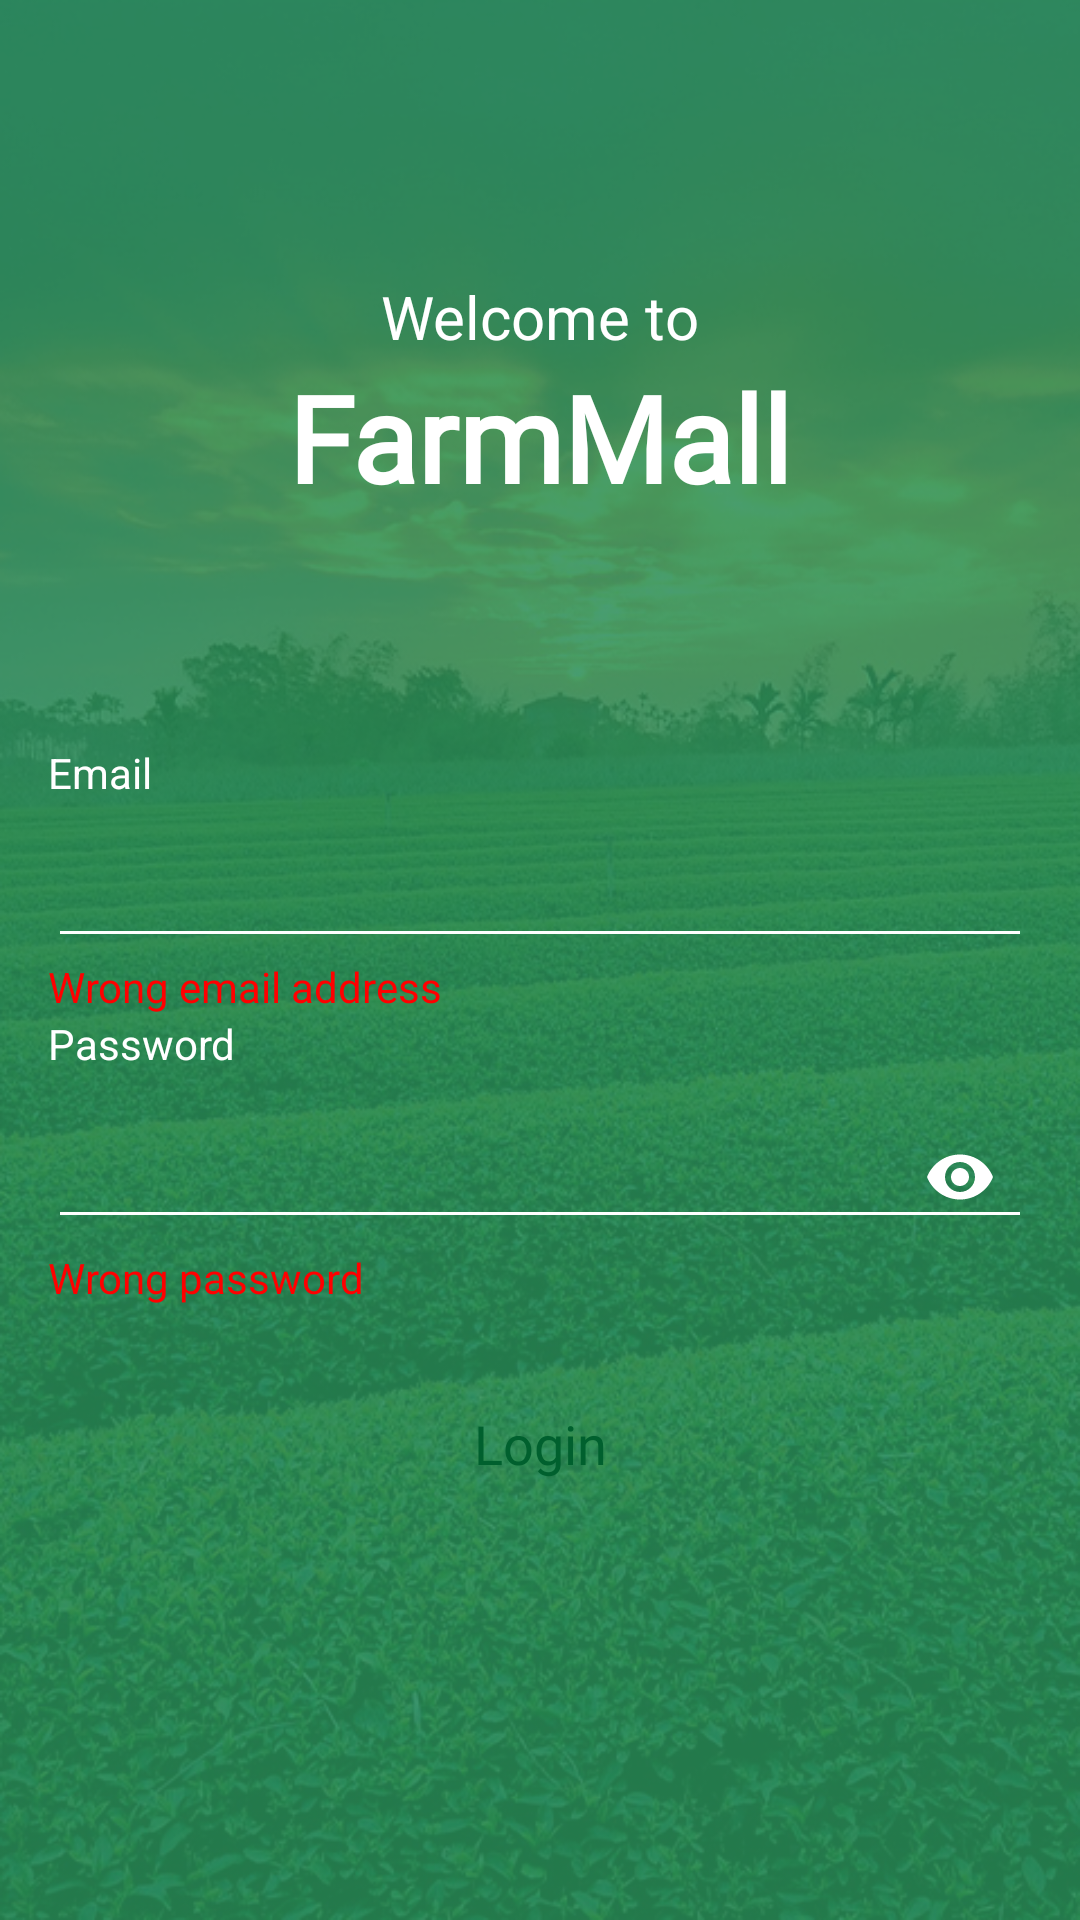

Layout XML and referenced resources for this Android screen:
<!-- AndroidManifest.xml: application theme AppTheme -->
<!-- res/layout/login_activity.xml -->
<?xml version="1.0" encoding="utf-8"?>
<layout xmlns:tools="http://schemas.android.com/tools"
    xmlns:android="http://schemas.android.com/apk/res/android"
    xmlns:app="http://schemas.android.com/apk/res-auto">


    <androidx.constraintlayout.widget.ConstraintLayout
        android:layout_width="match_parent"
        android:layout_height="match_parent"
        android:background="@drawable/backgroundimg">

        <TextView
            android:id="@+id/welcome"
            android:layout_width="wrap_content"
            android:layout_height="wrap_content"
            android:text="@string/welcome_to"
            android:textColor="@color/colorWhite"
            android:textSize="20sp"
            app:layout_constraintBottom_toBottomOf="parent"
            app:layout_constraintLeft_toLeftOf="parent"
            app:layout_constraintRight_toRightOf="parent"
            app:layout_constraintTop_toTopOf="parent"
            app:layout_constraintVertical_bias="0.150" />

        <TextView
            android:id="@+id/companyName"
            android:layout_width="wrap_content"
            android:layout_height="wrap_content"
            android:text="@string/companyName"
            android:textColor="@color/colorWhite"
            android:fontFamily="@font/lobster"
            android:textSize="40sp"
            android:textStyle="bold"
            app:layout_constraintEnd_toEndOf="parent"
            app:layout_constraintStart_toStartOf="parent"
            app:layout_constraintTop_toBottomOf="@+id/welcome" />

        <ImageView
            android:layout_width="50dp"
            android:layout_height="50dp"
            android:src="@drawable/rocket"
            app:layout_constraintStart_toEndOf="@id/companyName"
            app:layout_constraintBottom_toBottomOf="@+id/companyName"
            app:layout_constraintTop_toTopOf="@+id/companyName"
            tools:layout_editor_absoluteX="297dp" />

        <LinearLayout
            android:id="@+id/editTextField"
            android:layout_width="match_parent"
            android:layout_height="wrap_content"
            android:layout_margin="16dp"
            android:orientation="vertical"
            app:layout_constraintBottom_toBottomOf="parent"
            app:layout_constraintEnd_toEndOf="parent"
            app:layout_constraintStart_toStartOf="parent"
            app:layout_constraintTop_toBottomOf="@id/welcome">

            <TextView
                android:layout_width="wrap_content"
                android:layout_height="wrap_content"
                android:text="@string/email"
                android:textColor="@color/colorWhite" />

            <com.google.android.material.textfield.TextInputLayout
                android:layout_width="match_parent"
                android:layout_height="wrap_content"
                android:textColorHint="@color/colorWhite">

                <androidx.appcompat.widget.AppCompatEditText
                    android:id="@+id/email"
                    android:layout_width="match_parent"
                    android:layout_height="wrap_content"
                    android:backgroundTint="@color/colorWhite"
                    android:singleLine="true"
                    android:textColor="@color/colorWhite" />
            </com.google.android.material.textfield.TextInputLayout>

            <TextView
                android:id="@+id/wrongEmail"
                android:layout_width="wrap_content"
                android:layout_height="wrap_content"
                android:text="@string/wrong_email_address"
                android:textColor="@color/wrong" />

            <TextView
                android:layout_width="wrap_content"
                android:layout_height="wrap_content"
                android:text="@string/password"
                android:textColor="@color/colorWhite" />

            <com.google.android.material.textfield.TextInputLayout
                android:layout_width="match_parent"
                android:layout_height="wrap_content"
                android:textColorHint="@color/colorWhite"
                app:passwordToggleDrawable="@drawable/show_password_selector"
                app:passwordToggleEnabled="true"
                app:passwordToggleTint="@color/colorWhite">

                <androidx.appcompat.widget.AppCompatEditText
                    android:id="@+id/password"
                    android:layout_width="match_parent"
                    android:layout_height="wrap_content"
                    android:backgroundTint="@color/colorWhite"
                    android:inputType="textPassword"
                    android:singleLine="true"
                    android:textColor="@color/colorWhite" />
            </com.google.android.material.textfield.TextInputLayout>

            <TextView
                android:id="@+id/wrongPassword"
                android:layout_width="wrap_content"
                android:layout_height="wrap_content"
                android:text="@string/wrong_password"
                android:textColor="@color/wrong" />

            <Button
                android:id="@+id/login"
                android:layout_width="match_parent"
                android:layout_height="60dp"
                android:layout_marginTop="16dp"
                android:background="@drawable/buttonshape"
                android:fontFamily="@font/gotham"
                android:text="@string/login"
                android:textAllCaps="false"
                android:textColor="@color/colorPrimaryDark"
                android:textSize="18sp" />
        </LinearLayout>

        
        
        
        
        
        
        
        

        
        
        
        
        
        
        
        
        
        
        
        
        
        
        
        


    </androidx.constraintlayout.widget.ConstraintLayout>

</layout>
<!-- resources referenced by this layout -->
<resources>
  <color name="colorPrimaryDark">#00602e</color>
  <color name="colorWhite">#FFFFFF</color>
  <color name="registerNow">#ECBC3D</color>
  <color name="wrong">#FF0000</color>
  <!-- drawable backgroundimg: png bitmap (drawable-v24, 473190 bytes) -->
  <string name="companyName">FarmMall</string>
  <string name="don_t_have_account">Don\'t have account?</string>
  <string name="email">Email</string>
  <string name="login">Login</string>
  <string name="password">Password</string>
  <string name="register_now">REGISTER NOW</string>
  <string name="welcome_to">Welcome to</string>
  <string name="wrong_email_address">Wrong email address</string>
  <string name="wrong_password">Wrong password</string>
  <style name="AppTheme" parent="Theme.AppCompat.Light.NoActionBar">
          
          <item name="colorPrimary">@color/colorPrimary</item>
          <item name="colorPrimaryDark">@color/colorPrimaryDark</item>
          <item name="colorAccent">@color/colorAccent</item>
      </style>
  <color name="colorPrimary">#298e58</color>
  <color name="colorAccent">#5ebf85</color>
</resources>
